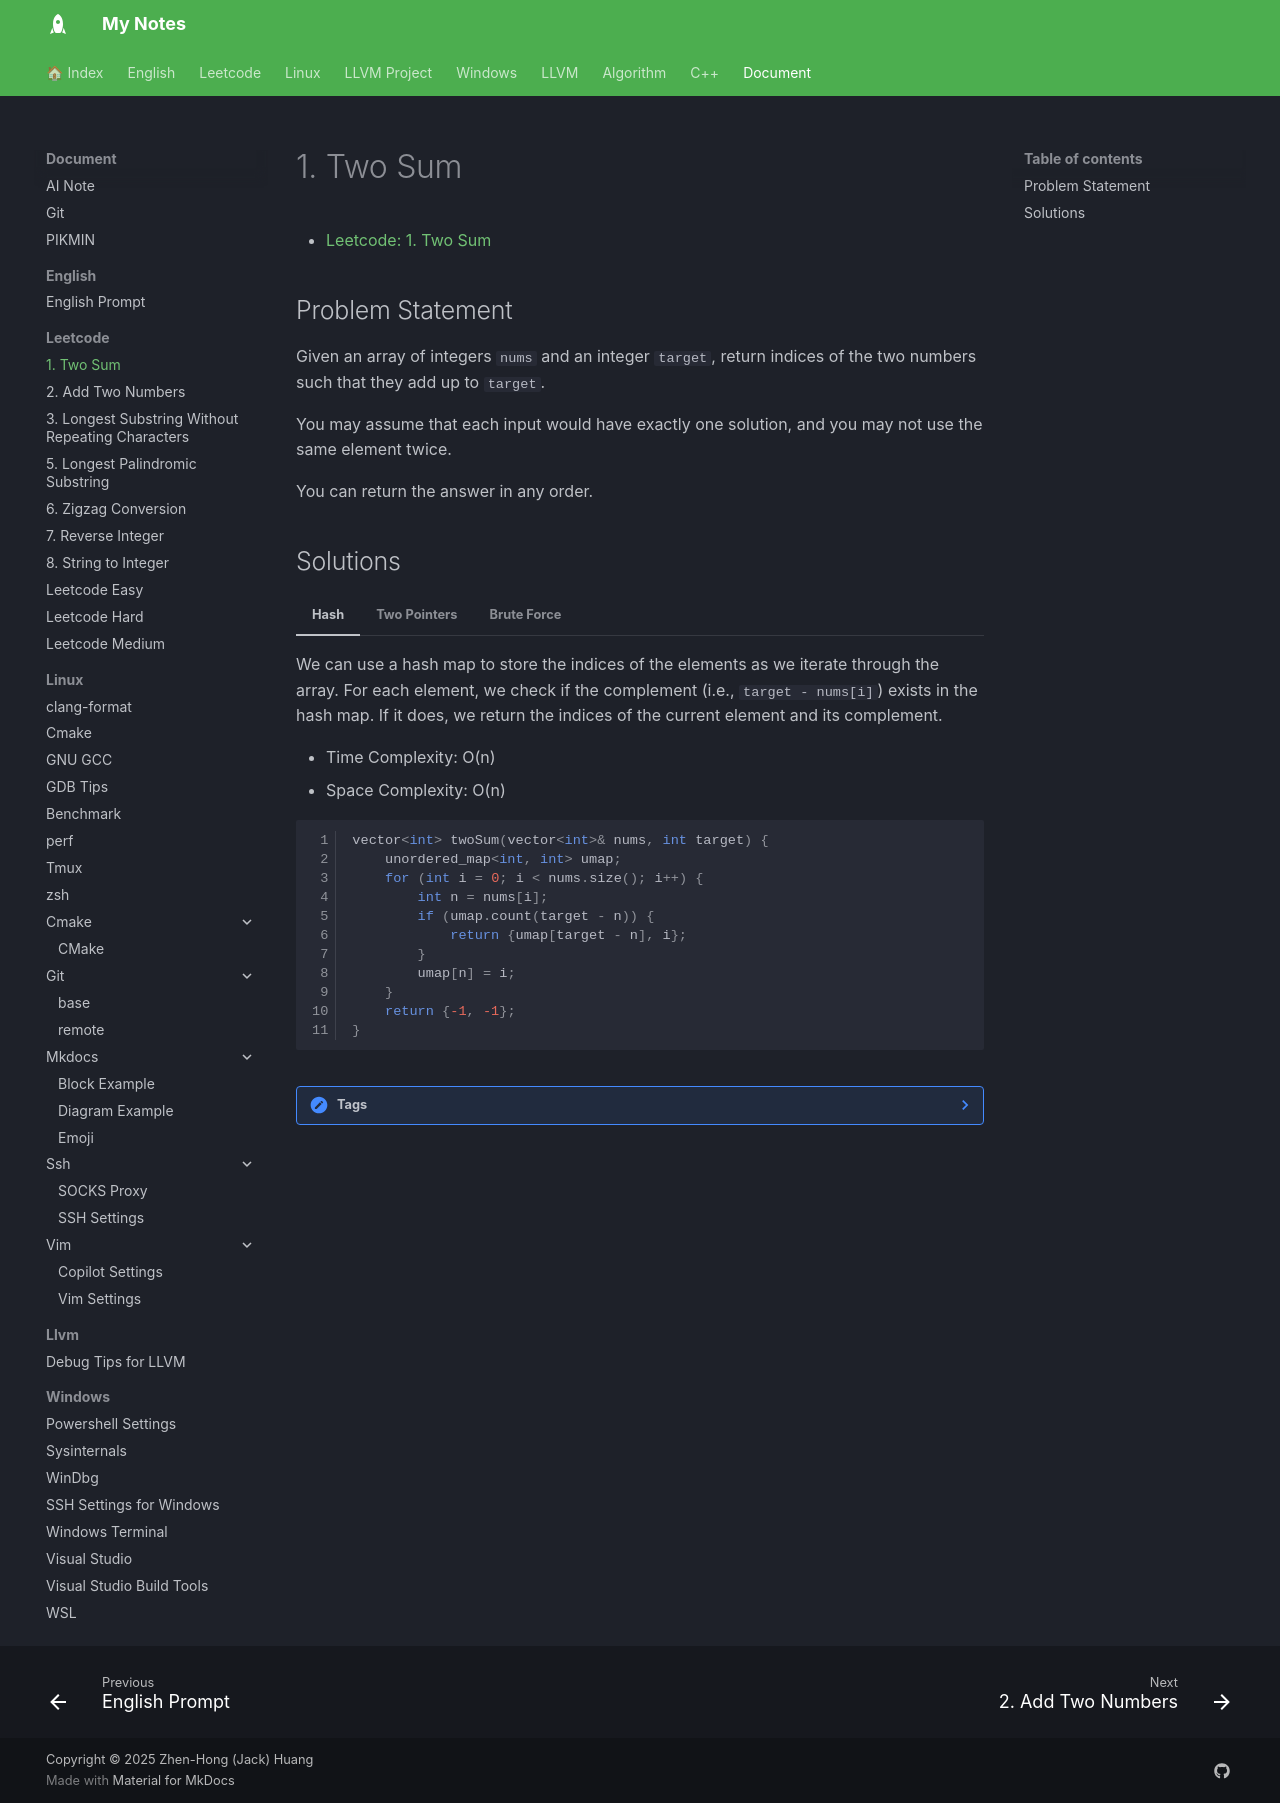

repository: jackhong12/mknote · page: document/leetcode/0001_two_sum/index.html · generator: mkdocs

# 1. Two Sum

- [Leetcode: 1. Two Sum](https://leetcode.com/problems/two-sum/)

## Problem Statement
Given an array of integers `nums` and an integer `target`, return indices of the two numbers such that they add up to `target`.

You may assume that each input would have exactly one solution, and you may not use the same element twice.

You can return the answer in any order.


## Solutions

=== "Hash"
    We can use a hash map to store the indices of the elements as we iterate through the array. For each element, we check if the complement (i.e., `target - nums[i]`) exists in the hash map. If it does, we return the indices of the current element and its complement.

    - Time Complexity: O(n)
    - Space Complexity: O(n)

    ```cpp linenums="1"
    vector<int> twoSum(vector<int>& nums, int target) {
        unordered_map<int, int> umap;
        for (int i = 0; i < nums.size(); i++) {
            int n = nums[i];
            if (umap.count(target - n)) {
                return {umap[target - n], i};
            }
            umap[n] = i;
        }
        return {-1, -1};
    }
    ```

=== "Two Pointers"
    This approach is not applicable for this problem since the array is not sorted. However, if the array were sorted, we could use two pointers to find the two numbers that add up to the target.

    - Time Complexity: O(n log n) for sorting, O(n) for the two-pointer traversal, resulting in O(n log n) overall.
    - Space Complexity: O(n)

    ```cpp linenums="1"
    vector<int> twoSum(vector<int>& nums, int target) {
      vector<pair<int, int>> sortedNums;

      for (int i = 0; i < nums.size(); ++i) {
        sortedNums.push_back({nums[i], i});
      }

      sort(sortedNums.begin(), sortedNums.end());

      int L = 0, R = sortedNums.size() - 1;
      while (L < R) {
        int sum = sortedNums[L].first + sortedNums[R].first;
        if (sum == target)
          return {sortedNums[L].second, sortedNums[R].second};
        else if (sum < target)
          ++L;
        else
          --R;
      }
      return {-1, -1}; // Return -1, -1 if no solution is found
    }
    ```

=== "Brute Force"
    We can use a brute force approach by checking every pair of elements in the array to see if they add up to the target. This approach has a time complexity of `O(n^2)`.

    - Time Complexity: O(n^2)
    - Space Complexity: O(1)

    ```cpp linenums="1"
    vector<int> twoSum(vector<int>& nums, int target) {
        for (int i = 0; i < nums.size(); i++) {
            for (int j = i + 1; j < nums.size(); j++) {
                if (nums[i] + nums[j] == target) {
                    return {i, j};
                }
            }
        }
        return {-1, -1};
    }
    ```


??? Note "Tags"
    - [[leetcode_easy|Leetcode Easy]]
    - [[hash|Hash]]
    - [[unordered_map|Unordered Map]]
    - [[two_pointers|Two Pointers]]
